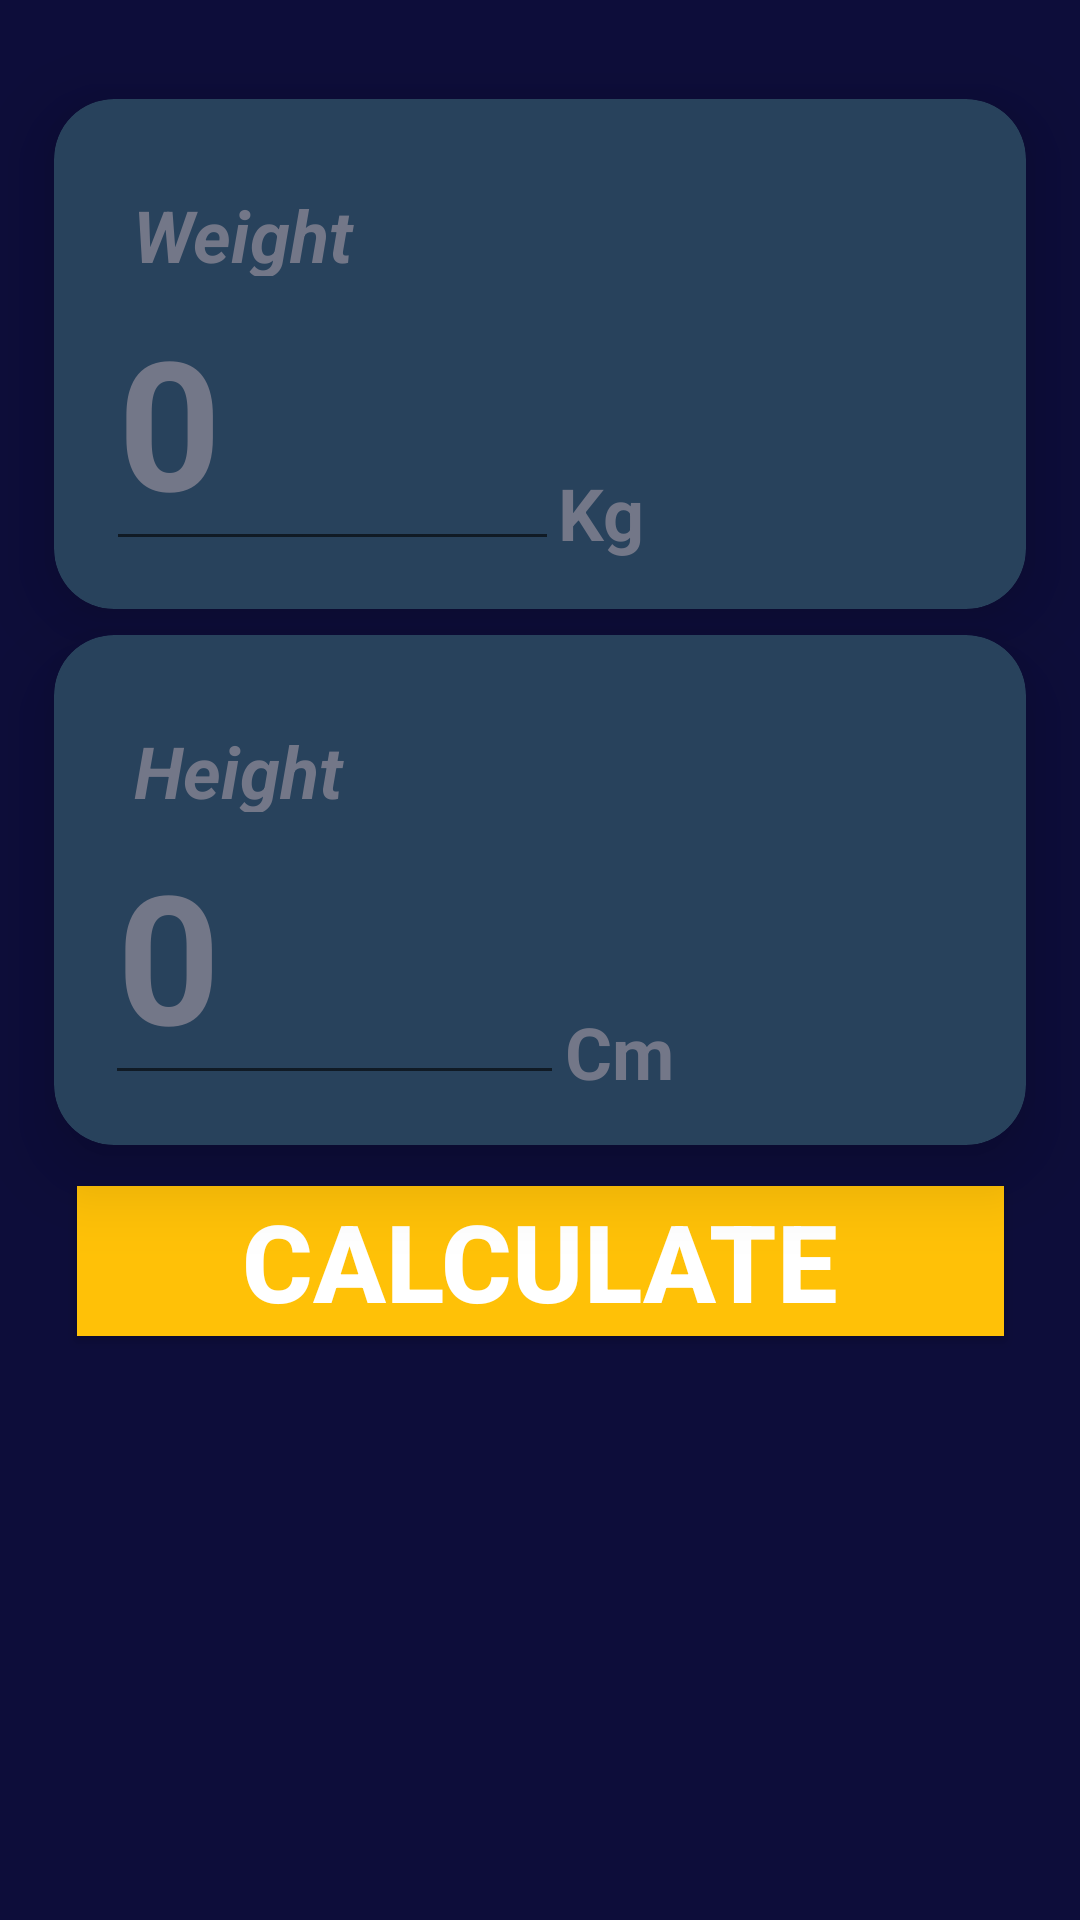

Reconstruct the res/layout file that produces this screen, plus the resources it refers to.
<!-- AndroidManifest.xml: application theme Theme.BMICalculator -->
<!-- res/layout/activity_main.xml -->
<?xml version="1.0" encoding="utf-8"?>
<androidx.constraintlayout.widget.ConstraintLayout xmlns:android="http://schemas.android.com/apk/res/android"
    xmlns:app="http://schemas.android.com/apk/res-auto"
    xmlns:tools="http://schemas.android.com/tools"
    android:layout_width="match_parent"
    android:layout_height="match_parent"
    android:background="@color/layout_background"
    android:backgroundTint="@color/layout_background"
    tools:context=".MainActivity">

    <androidx.cardview.widget.CardView
        android:id="@+id/cvWeight"
        android:layout_width="324dp"
        android:layout_height="170dp"
        app:cardBackgroundColor="@color/card_background"
        app:cardCornerRadius="20dp"
        app:cardElevation="15dp"
        app:cardMaxElevation="15dp"
        app:layout_constraintBottom_toBottomOf="parent"
        app:layout_constraintEnd_toEndOf="parent"
        app:layout_constraintHorizontal_bias="0.5"
        app:layout_constraintStart_toStartOf="parent"
        app:layout_constraintTop_toTopOf="parent"
        app:layout_constraintVertical_bias="0.070">

        <androidx.constraintlayout.widget.ConstraintLayout
            android:layout_width="match_parent"
            android:layout_height="match_parent">

            <TextView
                android:id="@+id/tvWeight"
                android:layout_width="109dp"
                android:layout_height="30dp"
                android:text="@string/weight_tv"
                android:textColor="@color/text_hint"
                android:textSize="24sp"
                android:textStyle="bold|italic"
                app:layout_constraintBottom_toBottomOf="parent"
                app:layout_constraintEnd_toEndOf="parent"
                app:layout_constraintHorizontal_bias="0.122"
                app:layout_constraintStart_toStartOf="parent"
                app:layout_constraintTop_toTopOf="parent"
                app:layout_constraintVertical_bias="0.206" />

            <EditText
                android:id="@+id/etWeight"
                android:layout_width="151dp"
                android:layout_height="90dp"
                android:ems="10"
                android:hint="0"
                android:inputType="number|numberDecimal|numberSigned"
                android:numeric="integer|decimal"
                android:textAlignment="viewStart"
                android:textColorHint="@color/text_hint"
                style="@style/textStyle"
                app:layout_constraintBottom_toBottomOf="parent"
                app:layout_constraintEnd_toEndOf="parent"
                app:layout_constraintHorizontal_bias="0.1"
                app:layout_constraintStart_toStartOf="parent"
                app:layout_constraintTop_toTopOf="parent"
                app:layout_constraintVertical_bias="0.802" />

            <TextView
                android:id="@+id/tvKg"
                android:layout_width="wrap_content"
                android:layout_height="wrap_content"
                android:text="@string/Kg_tv"
                android:textColor="@color/text_hint"
                android:textSize="24sp"
                android:textStyle="bold"
                app:layout_constraintBottom_toBottomOf="parent"
                app:layout_constraintEnd_toEndOf="parent"
                app:layout_constraintHorizontal_bias="0.569"
                app:layout_constraintStart_toStartOf="parent"
                app:layout_constraintTop_toTopOf="parent"
                app:layout_constraintVertical_bias="0.884" />

        </androidx.constraintlayout.widget.ConstraintLayout>
    </androidx.cardview.widget.CardView>

    <androidx.cardview.widget.CardView
        android:id="@+id/cvHeight"
        android:layout_width="324dp"
        android:layout_height="170dp"
        app:cardBackgroundColor="@color/card_background"
        app:cardCornerRadius="20dp"
        app:cardElevation="15dp"
        app:cardMaxElevation="15dp"
        app:layout_constraintBottom_toBottomOf="parent"
        app:layout_constraintEnd_toEndOf="parent"
        app:layout_constraintHorizontal_bias="0.5"
        app:layout_constraintStart_toStartOf="parent"
        app:layout_constraintTop_toTopOf="parent"
        app:layout_constraintVertical_bias="0.450">

        <androidx.constraintlayout.widget.ConstraintLayout
            android:layout_width="match_parent"
            android:layout_height="match_parent">

            <TextView
                android:id="@+id/tvHeight"
                android:layout_width="105dp"
                android:layout_height="30dp"
                android:text="@string/height_tv"
                android:textColor="@color/text_hint"
                android:textSize="24sp"
                android:textStyle="bold|italic"
                app:layout_constraintBottom_toBottomOf="parent"
                app:layout_constraintEnd_toEndOf="parent"
                app:layout_constraintHorizontal_bias="0.122"
                app:layout_constraintStart_toStartOf="parent"
                app:layout_constraintTop_toTopOf="parent"
                app:layout_constraintVertical_bias="0.206" />

            <EditText
                android:id="@+id/etHeight"
                android:layout_width="153dp"
                android:layout_height="85dp"
                android:ems="10"
                android:hint="0"
                android:inputType="number|numberDecimal|numberSigned"
                android:numeric="integer|decimal"
                android:textAlignment="viewStart"
                android:textColor="@color/white"
                android:textColorHint="@color/text_hint"
                android:textSize="60sp"
                android:textStyle="bold"
                app:layout_constraintBottom_toBottomOf="parent"
                app:layout_constraintEnd_toEndOf="parent"
                app:layout_constraintHorizontal_bias="0.1"
                app:layout_constraintStart_toStartOf="parent"
                app:layout_constraintTop_toTopOf="parent"
                app:layout_constraintVertical_bias="0.802" />

            <TextView
                android:id="@+id/tvCm"
                android:layout_width="wrap_content"
                android:layout_height="wrap_content"
                android:text="@string/cm_tv"
                android:textColor="@color/text_hint"
                android:textSize="24sp"
                android:textStyle="bold"
                app:layout_constraintBottom_toBottomOf="parent"
                app:layout_constraintEnd_toEndOf="parent"
                app:layout_constraintHorizontal_bias="0.592"
                app:layout_constraintStart_toStartOf="parent"
                app:layout_constraintTop_toTopOf="parent"
                app:layout_constraintVertical_bias="0.891" />

        </androidx.constraintlayout.widget.ConstraintLayout>
    </androidx.cardview.widget.CardView>

    <androidx.appcompat.widget.AppCompatButton
        android:id="@+id/btnCalculate"
        android:layout_width="309dp"
        android:layout_height="50dp"
        android:background="@color/Button_background"
        android:elevation="20dp"
        android:text="@string/calculate_btn"
        android:textAllCaps="true"
        android:textColor="@color/white"
        android:textSize="36sp"
        android:textStyle="bold"
        app:cornerRadius="20dp"
        app:layout_constraintBottom_toBottomOf="parent"
        app:layout_constraintEnd_toEndOf="parent"
        app:layout_constraintStart_toStartOf="parent"
        app:layout_constraintTop_toTopOf="parent"
        app:layout_constraintVertical_bias="0.670" />

    <androidx.cardview.widget.CardView
        android:id="@+id/cvResult"
        android:layout_width="324dp"
        android:layout_height="170dp"
        android:background="@color/card_background"
        android:backgroundTint="@color/card_background"
        android:visibility="invisible"
        app:cardCornerRadius="20dp"
        app:cardElevation="15dp"
        app:cardMaxElevation="15dp"
        app:layout_constraintBottom_toBottomOf="parent"
        app:layout_constraintEnd_toEndOf="parent"
        app:layout_constraintHorizontal_bias="0.5"
        app:layout_constraintStart_toStartOf="parent"
        app:layout_constraintTop_toTopOf="parent"
        app:layout_constraintVertical_bias="0.971">

        <LinearLayout
            android:layout_width="match_parent"
            android:layout_height="match_parent"
            android:orientation="vertical">

            <TextView
                android:id="@+id/tvIndex"
                android:layout_width="match_parent"
                android:layout_height="wrap_content"
                android:textAlignment="center"
                android:textColor="@color/white"
                android:textSize="60dp"
                android:textStyle="bold" />

            <TextView
                android:id="@+id/tvResult"
                android:layout_width="match_parent"
                android:layout_height="wrap_content"
                android:textAlignment="center"
                android:textColor="@android:color/holo_green_dark"
                android:textSize="40dp"
                android:textStyle="bold" />

            <TextView
                android:id="@+id/tvInfo"
                android:layout_width="match_parent"
                android:layout_height="wrap_content"
                android:textAlignment="center"
                android:textColor="@color/text_hint"
                android:textSize="20sp" />
        </LinearLayout>
    </androidx.cardview.widget.CardView>
</androidx.constraintlayout.widget.ConstraintLayout>
<!-- resources referenced by this layout -->
<resources>
  <color name="Button_background">#FFC107</color>
  <color name="card_background">#28425c</color>
  <color name="layout_background">#0D0D3A</color>
  <color name="text_hint">#737788</color>
  <color name="white">#FFFFFFFF</color>
  <string name="Kg_tv">Kg</string>
  <string name="calculate_btn">Calculate</string>
  <string name="cm_tv">Cm</string>
  <string name="height_tv">Height</string>
  <string name="weight_tv">Weight</string>
  <style name="textStyle" parent="MaterialAlertDialog.Material3.Body.Text">
          <item name="android:textSize">60sp</item>
          <item name="android:textStyle">bold</item>
          <item name="android:textColor">@color/white</item>
      </style>
  <style name="Theme.BMICalculator" parent="Base.Theme.BMICalculator" />
  <style name="Base.Theme.BMICalculator" parent="Theme.MaterialComponents.DayNight.DarkActionBar">
          
         
          <item name="colorPrimary">@color/card_background</item>
  
      </style>
</resources>
